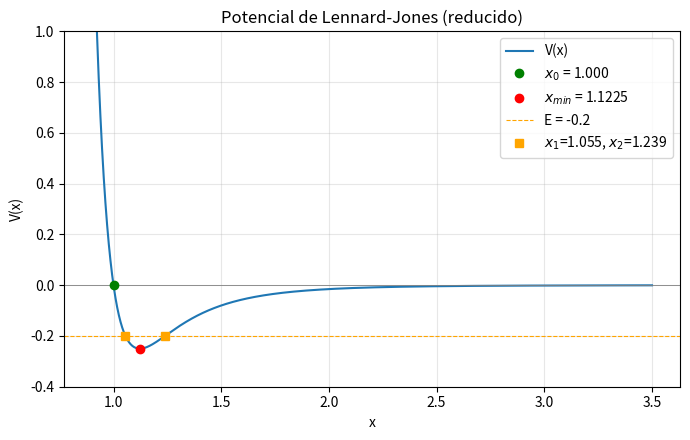
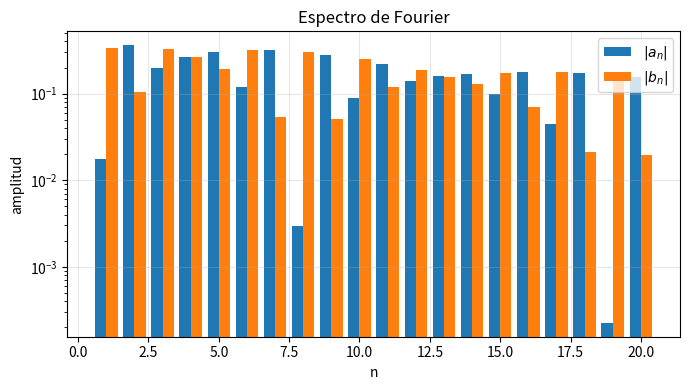
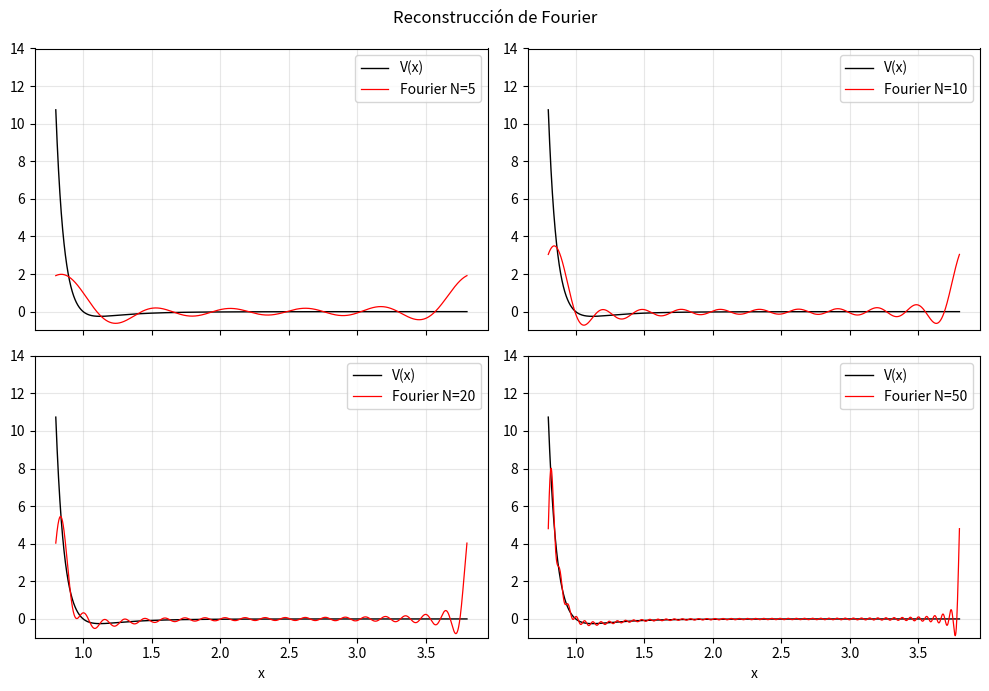
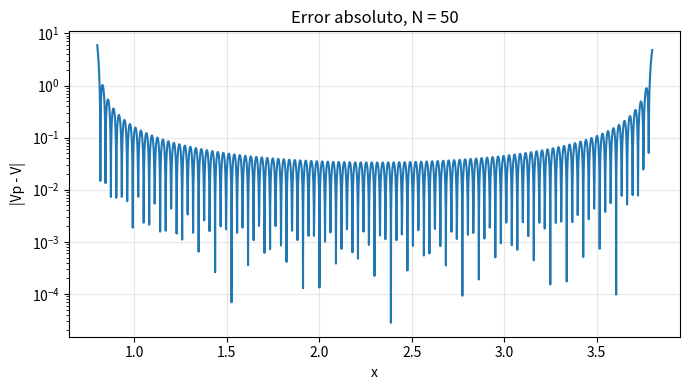

Here is the Python script that generated these plots, in order:
"""
Física Computacional - Lennard-Jones (12-6) y serie de Fourier periodizada
Parte A: bisección, búsqueda dorada, diferencias finitas, puntos de retorno
Parte B: coeficientes por Simpson 1/3, reconstrucción, Gibbs y error
Solo numpy (arreglos) y matplotlib (gráficas).
"""
import numpy as np
import matplotlib.pyplot as plt

# ---------------------------------------------------------------- parámetros
e = 1
s = 1

def potencial(x):
    return e * ((s / x)**12 - (s / x)**6)

def dpotencial(x):                     # derivada analítica (solo para Newton)
    return e * (-12 * s**12 / x**13 + 6 * s**6 / x**7)


# ---------------------------------------------------------------- algoritmos
def biseccion(f, a, b, tol=1e-8, itmax=10000):
    """Devuelve (raíz, iteraciones, evaluaciones de f)."""
    fa, fb = f(a), f(b)
    nev = 2
    if fa * fb > 0:
        raise ValueError("No hay cambio de signo en [a, b]")
    for i in range(1, itmax + 1):
        c = (a + b) / 2
        fc = f(c); nev += 1
        if fa * fc < 0:
            b = c
        else:
            a, fa = c, fc
        if (b - a) / 2 < tol:
            break
    return (a + b) / 2, i, nev


def newton(f, df, x, tol=1e-8, itmax=100):
    nev = 0
    for i in range(1, itmax + 1):
        xn = x - f(x) / df(x); nev += 2
        if abs(xn - x) < tol:
            return xn, i, nev
        x = xn
    return x, itmax, nev


def dorada(f, a, b, tol=1e-10):
    """Búsqueda dorada: mínimo de f en [a, b]."""
    r = (np.sqrt(5) - 1) / 2
    c, d = b - r * (b - a), a + r * (b - a)
    fc, fd = f(c), f(d)
    it = 0
    while abs(b - a) > tol:
        if fc < fd:
            b, d, fd = d, c, fc
            c = b - r * (b - a); fc = f(c)
        else:
            a, c, fc = c, d, fd
            d = a + r * (b - a); fd = f(d)
        it += 1
    return (a + b) / 2, it


def fuerza(x, h=1e-5):
    """F = -dV/dx por diferencias finitas centradas."""
    return -(potencial(x + h) - potencial(x - h)) / (2 * h)


def simpson(y, h):
    """Simpson 1/3 compuesto (n subintervalos, n par)."""
    assert (len(y) - 1) % 2 == 0
    return h / 3 * (y[0] + y[-1] + 4 * y[1:-1:2].sum() + 2 * y[2:-1:2].sum())


# =========================================================== PARTE A
print("=" * 55, "\nPARTE A\n", "=" * 55, sep="")

# A1. Punto de corte
x0, it, nev = biseccion(potencial, 0.8, 1.5)
print(f"x0   = {x0:.8f}  (exacto 1)  [{it} it, {nev} evals]")

# A2. Mínimo (dorada)
xmin, itd = dorada(potencial, 1.0, 2.0)
Vmin = potencial(xmin)
print(f"xmin = {xmin:.8f}  (exacto {2**(1/6):.8f})  [{itd} it]")
print(f"Vmin = {Vmin:.8f}  (exacto -0.25)")

# A3. Fuerza en xmin (y chequeo en x=1)
print(f"F(xmin) = {fuerza(xmin):.3e}   F(1.0) = {fuerza(1.0):.6f} (analítica 6)")

# A4. Puntos de retorno
def puntos_retorno(E):
    if E < Vmin:
        return None                      # E por debajo del fondo del pozo
    g = lambda x: potencial(x) - E
    x1 = biseccion(g, 0.8, xmin)[0]
    x2 = biseccion(g, xmin, 50.0)[0]
    return x1, x2

for E in (-0.5, -0.2):
    pr = puntos_retorno(E)
    if pr is None:
        print(f"E = {E}: sin puntos de retorno (Vmin = {Vmin:.2f} > E)")
    else:
        print(f"E = {E}: x1 = {pr[0]:.6f}, x2 = {pr[1]:.6f}")

# Discusión 1: bisección vs Newton
_, ib, nb = biseccion(potencial, 0.8, 1.5, tol=1e-10)
_, inw, nn = newton(potencial, dpotencial, 0.9, tol=1e-10)
print(f"\nBisección: {ib} it / {nb} evals | Newton: {inw} it / {nn} evals")

# Figura 1
xs = np.linspace(0.9, 3.5, 1000)
E = -0.2
x1, x2 = puntos_retorno(E)
plt.figure(figsize=(7, 4.5))
plt.plot(xs, potencial(xs), label="V(x)")
plt.axhline(0, color="gray", lw=0.6)
plt.plot(x0, 0, "go", label=f"$x_0$ = {x0:.3f}")
plt.plot(xmin, Vmin, "ro", label=f"$x_{{min}}$ = {xmin:.4f}")
plt.axhline(E, color="orange", ls="--", lw=0.8, label=f"E = {E}")
plt.plot([x1, x2], [E, E], "s", color="orange", label=f"$x_1$={x1:.3f}, $x_2$={x2:.3f}")
plt.ylim(-0.4, 1.0); plt.xlabel("x"); plt.ylabel("V(x)")
plt.title("Potencial de Lennard-Jones (reducido)")
plt.legend(); plt.grid(alpha=0.3); plt.tight_layout()
plt.savefig("fig1_potencial.pdf"); plt.savefig("fig1_potencial.png", dpi=200)

# =========================================================== PARTE B
print("\n" + "=" * 55, "\nPARTE B\n", "=" * 55, sep="")

xa, L = 0.8, 3.0
NMAX = 50
M = 6000                                  # subintervalos de Simpson (par)
xg = np.linspace(xa, xa + L, M + 1)
hg = L / M
Vg = potencial(xg)

an = np.zeros(NMAX + 1)
bn = np.zeros(NMAX + 1)
for n in range(NMAX + 1):
    k = 2 * np.pi * n / L
    an[n] = 2 / L * simpson(Vg * np.cos(k * xg), hg)
    bn[n] = 2 / L * simpson(Vg * np.sin(k * xg), hg)

print(f"{'n':>3} {'a_n':>12} {'b_n':>12}")
for n in range(21):
    print(f"{n:>3} {an[n]:>12.6f} {bn[n]:>12.6f}")

def Vp(x, N):
    out = np.full_like(x, an[0] / 2)
    for n in range(1, N + 1):
        k = 2 * np.pi * n / L
        out += an[n] * np.cos(k * x) + bn[n] * np.sin(k * x)
    return out

# Figura 2: espectro
n_ = np.arange(1, 21)
plt.figure(figsize=(7, 4))
plt.bar(n_ - 0.2, np.abs(an[1:21]), 0.4, label="$|a_n|$")
plt.bar(n_ + 0.2, np.abs(bn[1:21]), 0.4, label="$|b_n|$")
plt.yscale("log"); plt.xlabel("n"); plt.ylabel("amplitud")
plt.title("Espectro de Fourier"); plt.legend(); plt.grid(alpha=0.3)
plt.tight_layout()
plt.savefig("fig2_espectro.pdf"); plt.savefig("fig2_espectro.png", dpi=200)

# Figura 3: reconstrucciones
xf = np.linspace(xa, xa + L, 3000)
fig, axs = plt.subplots(2, 2, figsize=(10, 7), sharex=True)
for ax, N in zip(axs.ravel(), (5, 10, 20, 50)):
    ax.plot(xf, potencial(xf), "k", lw=1, label="V(x)")
    ax.plot(xf, Vp(xf, N), "r", lw=0.9, label=f"Fourier N={N}")
    ax.set_ylim(-1, 14); ax.grid(alpha=0.3); ax.legend()
axs[1, 0].set_xlabel("x"); axs[1, 1].set_xlabel("x")
fig.suptitle("Reconstrucción de Fourier")
plt.tight_layout()
plt.savefig("fig3_reconstruccion.pdf"); plt.savefig("fig3_reconstruccion.png", dpi=200)

# Gibbs y error
salto = potencial(xa) - potencial(xa + L)
print(f"\nSalto en la periodización = {salto:.4f}")
print(f"Valor al que converge la serie en el borde = {(potencial(xa) + potencial(xa + L)) / 2:.4f}")
print(f"{'N':>4} {'err máx total':>14} {'err máx [1.0,3.5]':>18} {'sobreimpulso/salto':>19}")
for N in (5, 10, 20, 50):
    rec = Vp(xf, N)
    err = np.abs(rec - potencial(xf))
    mid = (xf >= 1.0) & (xf <= 3.5)
    # sobreimpulso: cuánto pasa la serie del valor real justo dentro del borde x=3.8 (V~0)
    cerca = xf > xa + L - 0.5
    sobre = abs(rec[cerca].min() - potencial(xf[cerca])[rec[cerca].argmin()])
    print(f"{N:>4} {err.max():>14.4f} {err[mid].max():>18.4f} {sobre / salto:>19.3f}")

err50 = np.abs(Vp(xf, 50) - potencial(xf))
plt.figure(figsize=(7, 4))
plt.semilogy(xf, err50)
plt.xlabel("x"); plt.ylabel("|Vp - V|"); plt.title("Error absoluto, N = 50")
plt.grid(alpha=0.3); plt.tight_layout()
plt.savefig("fig4_error_N50.pdf"); plt.savefig("fig4_error_N50.png", dpi=200)
print("\nFiguras guardadas.")
